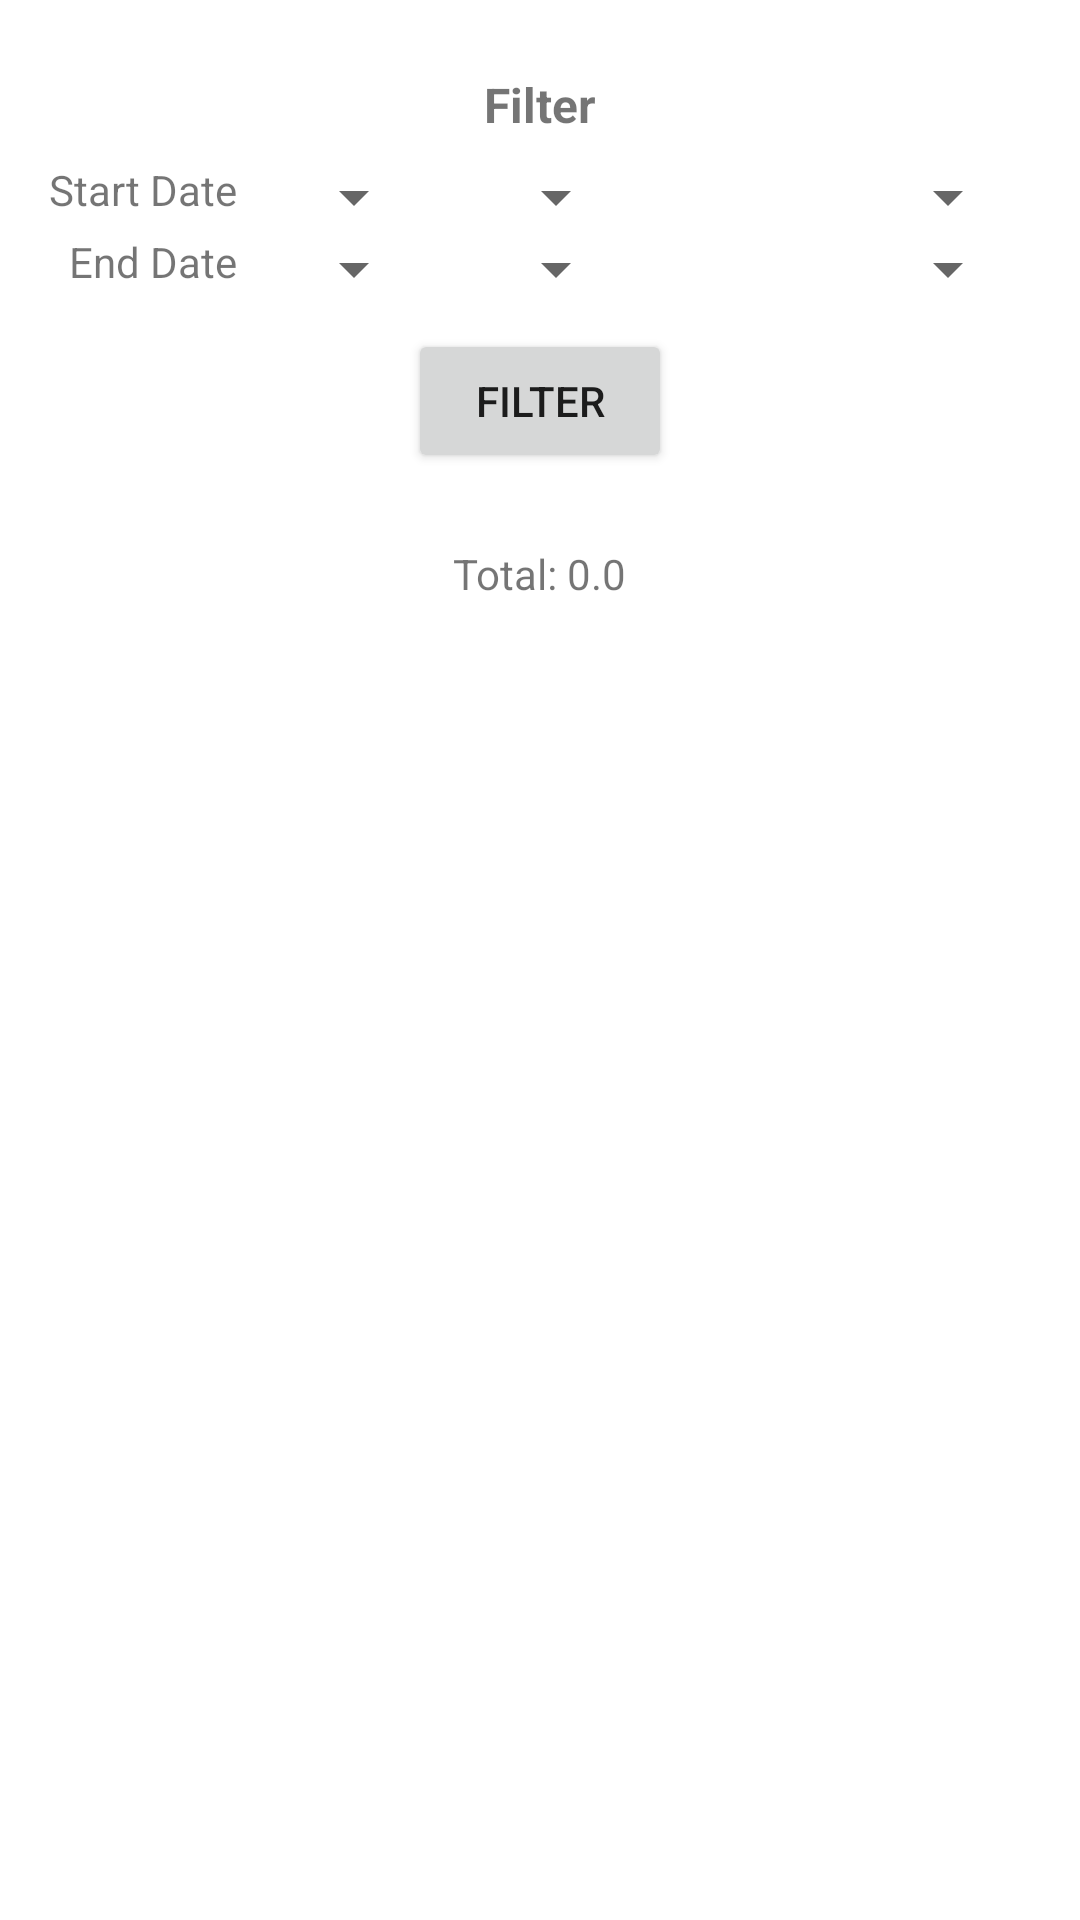

Produce the Android XML layout that renders to this screen, including the resource entries it uses.
<!-- AndroidManifest.xml: fallback theme Theme.MaterialComponents.DayNight.NoActionBar -->
<!-- res/layout/a_filter.xml -->
<?xml version="1.0" encoding="utf-8"?>
<LinearLayout xmlns:android="http://schemas.android.com/apk/res/android"
              android:orientation="vertical"
              android:padding="16dp"
              android:layout_width="match_parent"
              android:layout_height="match_parent">
    
    <TextView
            android:id="@+id/filter_title"
            android:layout_weight="0"
            android:text="Filter"
            style="@style/title" />

    
    <RelativeLayout
            android:layout_weight="0"
            style="@style/wrapHeightMatchWidth">
        
        <TextView
                android:id="@+id/filter_start_date_text"
                android:gravity="center_vertical|right"
                android:text="Start Date"
                style="@style/wrapWrap" />
        <LinearLayout
                android:id="@+id/filter_start_dates"
                android:layout_toRightOf="@id/filter_start_date_text"
                android:orientation="horizontal"
                style="@style/wrapHeightMatchWidth">
            <Spinner android:id="@+id/filter_start_date_month"
                     android:layout_weight="1"
                     style="@style/horizontalWeighted"
                    />
            <Spinner android:id="@+id/filter_start_date_day"
                     android:layout_weight="1"
                     style="@style/horizontalWeighted"
                    />
            <Spinner android:id="@+id/filter_start_date_year"
                     android:layout_weight="2"
                     style="@style/horizontalWeighted"
                    />
        </LinearLayout>

        
        <TextView
                android:id="@+id/filter_end_date_text"
                android:layout_alignRight="@id/filter_start_date_text"
                android:layout_below="@id/filter_start_dates"
                android:text="End Date"
                android:gravity="center_vertical|right"
                style="@style/wrapWrap" />
        <LinearLayout
                android:id="@+id/filter_end_dates"
                android:layout_toRightOf="@id/filter_end_date_text"
                android:layout_below="@id/filter_start_dates"
                android:orientation="horizontal"
                style="@style/wrapHeightMatchWidth">
            <Spinner android:id="@+id/filter_end_date_month"
                     android:layout_weight="1"
                     style="@style/horizontalWeighted"
                    />
            <Spinner android:id="@+id/filter_end_date_day"
                     android:layout_weight="1"
                     style="@style/horizontalWeighted"
                    />
            <Spinner android:id="@+id/filter_end_date_year"
                     android:layout_weight="2"
                     style="@style/horizontalWeighted"
                    />
        </LinearLayout>
    </RelativeLayout>

    
    <Button android:id="@+id/filter_btn_filter"
            android:layout_gravity="center_horizontal"
            android:text="Filter"
            android:padding="8dp"
            android:layout_margin="8dp"
            android:layout_width="wrap_content"
            android:layout_height="wrap_content"/>

    
    <TextView android:id="@+id/filter_txt_total_cost"
              android:layout_gravity="center_horizontal"
              android:text="Total: 0.0"
              android:padding="8dp"
              android:layout_margin="8dp"
              android:layout_width="wrap_content"
              android:layout_height="wrap_content"/>

    
    <ListView
            android:id="@android:id/list"
            android:layout_weight="1"
            android:dividerHeight="1dp"
            android:divider="@android:color/black"
            style="@style/wrapHeightMatchWidth"
            />
</LinearLayout>
<!-- resources referenced by this layout -->
<resources>
  <style name="horizontalWeighted">
          <item name="android:layout_height">wrap_content</item>
          <item name="android:layout_width">0dp</item>
          <item name="android:layout_marginRight">4dp</item>
      </style>
  <style name="title" parent="wrapHeightMatchWidth">
          <item name="android:textSize">16sp</item>
          <item name="android:padding">8dp</item>
          <item name="android:gravity">center_horizontal</item>
          <item name="android:layout_centerInParent">true</item>
          <item name="android:textStyle">bold</item>
      </style>
  <style name="wrapHeightMatchWidth">
          <item name="android:layout_height">wrap_content</item>
          <item name="android:layout_width">match_parent</item>
      </style>
  <style name="wrapWrap">
          <item name="android:layout_height">wrap_content</item>
          <item name="android:layout_width">wrap_content</item>
      </style>
</resources>
